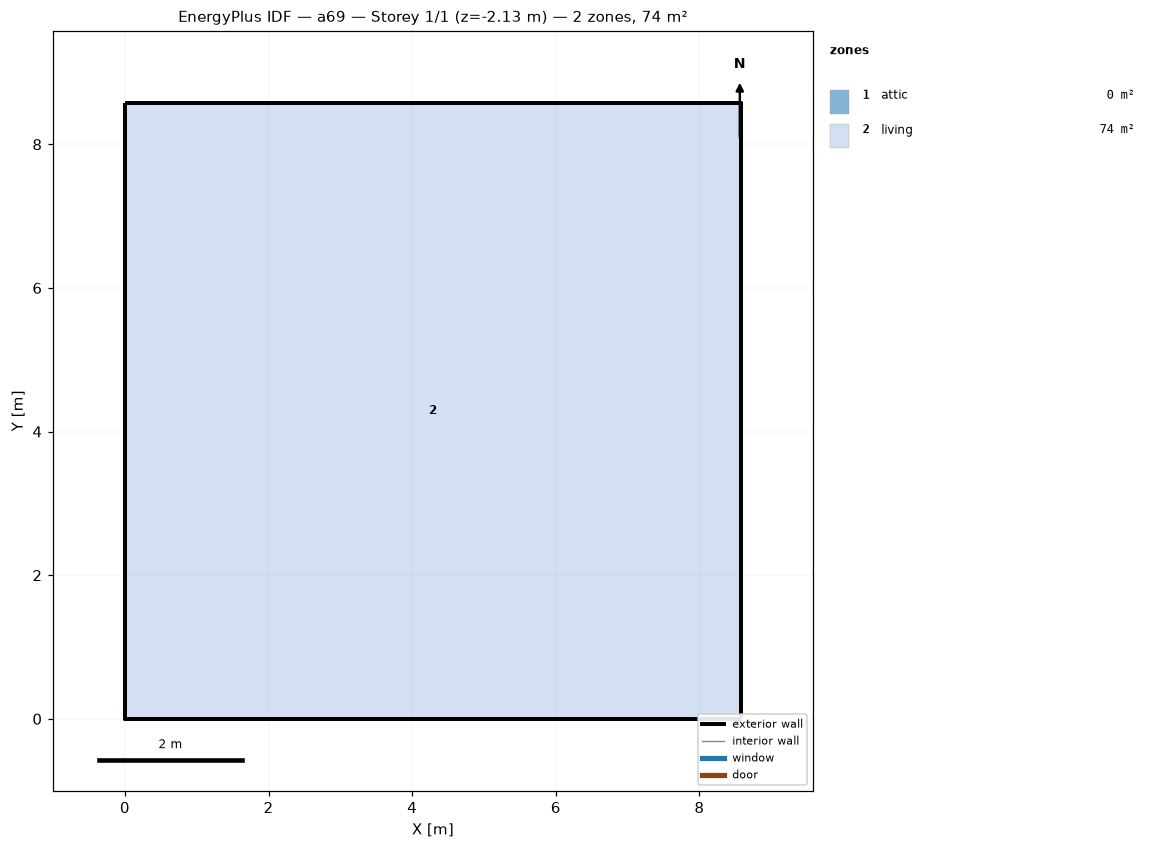
=== STOREY PLAN SPEC (per zone: floor XY polygon, exterior-wall plan segments, windows/doors) ===
zone 1: attic  (0.0 m²)
  exterior wall: (8.58, 0.00) – (8.58, 8.58) – (8.58, 4.29)  [12.9 m]
  exterior wall: (0.00, 8.58) – (0.00, 0.00) – (0.00, 4.29)  [12.9 m]
zone 2: living  (73.6 m²)
  floor: (0.00, 0.00) (0.00, 8.58) (8.58, 8.58) (8.58, 0.00)
  exterior wall: (0.00, 0.00) – (8.58, 0.00)  [8.6 m] x2 surfaces
  exterior wall: (8.58, 0.00) – (8.58, 8.58)  [8.6 m] x2 surfaces
  exterior wall: (8.58, 8.58) – (0.00, 8.58)  [8.6 m] x2 surfaces
  exterior wall: (0.00, 8.58) – (0.00, 0.00)  [8.6 m] x2 surfaces
  interior walls: 4

=== DERIVED (storey summary) ===
Building: a69
Storey: 1 of 1  (floor level z = -2.13 m)
Storey gross floor area: 73.6 m²
Zones on this storey: 2
  - attic: floor 0.0 m²; exterior wall 25.7 m (12.3 m²); WWR 0.0%
  - living: floor 73.6 m²; exterior wall 34.3 m (94.1 m²); WWR 0.0%
Zone adjacency: (none detected)